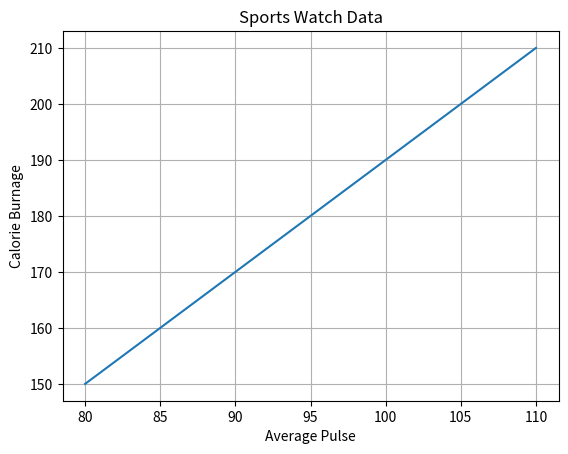

Python code for this plot:
import matplotlib
import matplotlib.pyplot as plt 
import numpy as np 

x = np.array([80,85,90,95,100,105,110])
y = np.array([150,160,170,180,190,200,210])

plt.title("Sports Watch Data")
plt.xlabel("Average Pulse")
plt.ylabel("Calorie Burnage")

plt.plot(x,y)
plt.grid()
plt.show()

